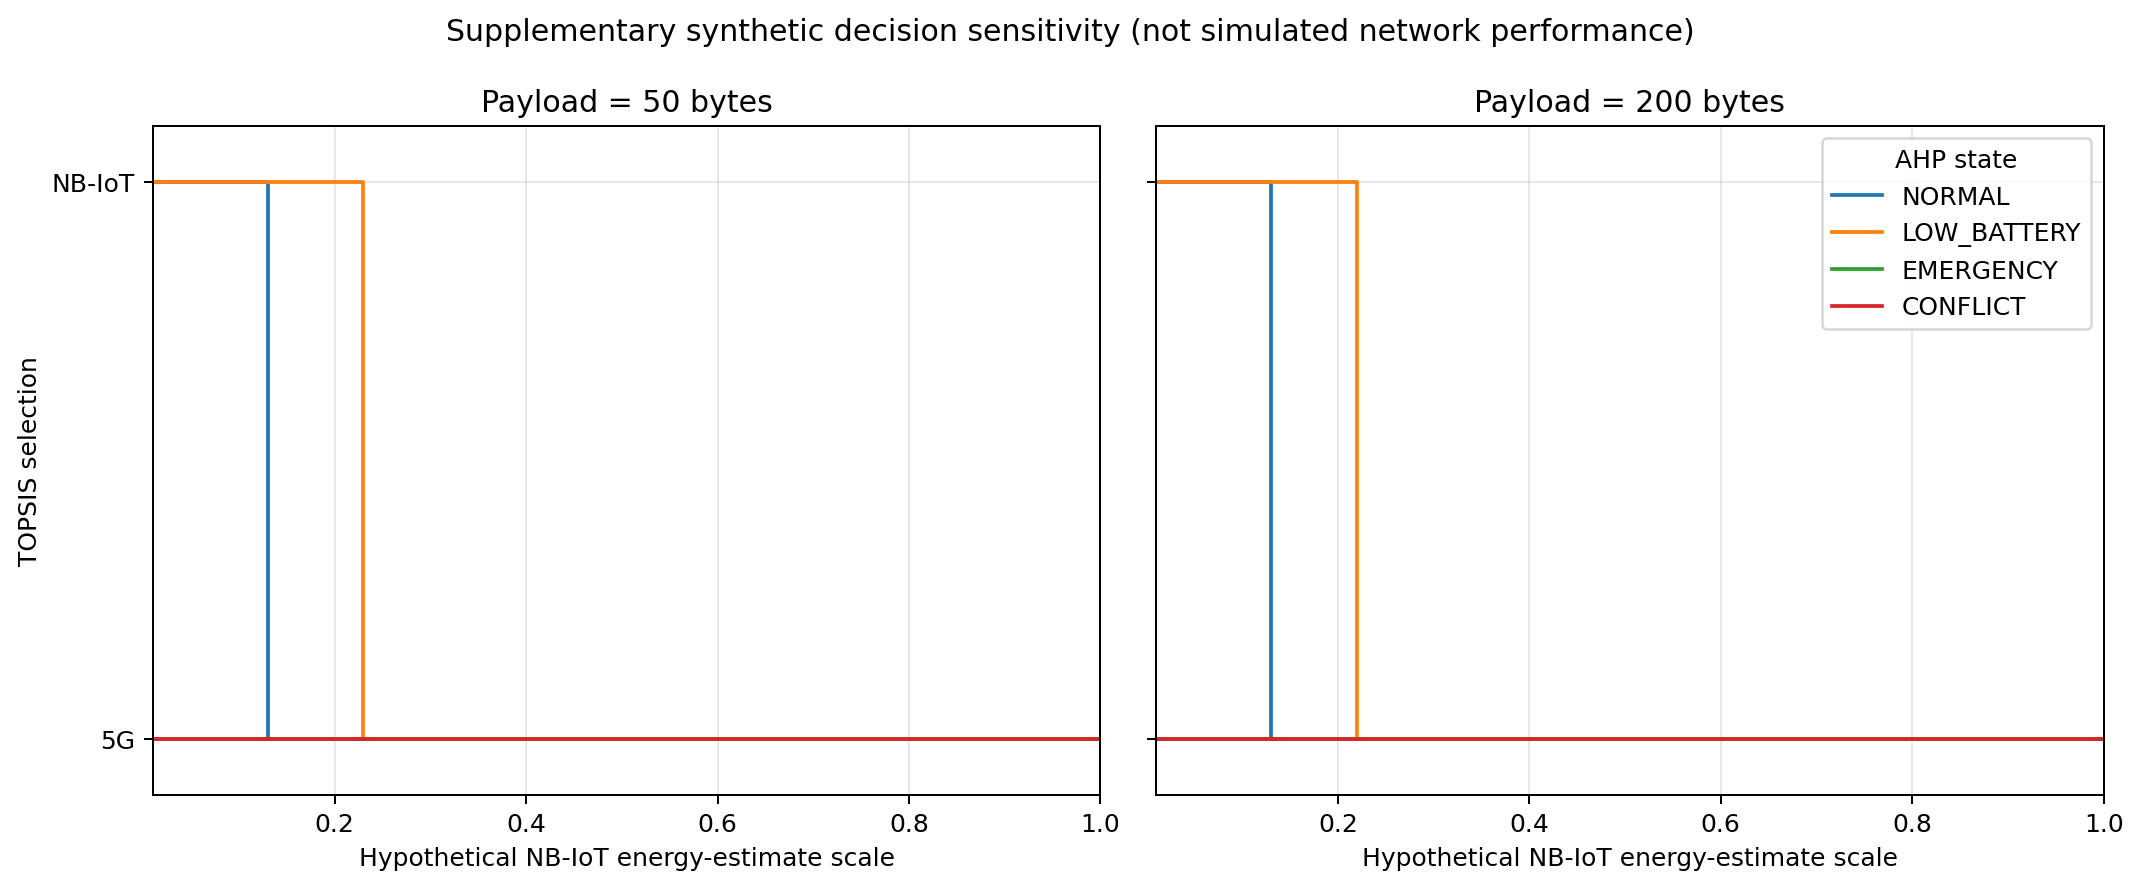

Source data for this figure (header and first rows):
Payload_Bytes, State, NB_Energy_Scale, NB_Estimated_Energy_J, 5G_Estimated_Energy_J, NB_Predicted_Latency_s, 5G_Predicted_Latency_s, NB_Feasible, 5G_Feasible, Selected_Backhaul, AHP_CR, Nature
50, NORMAL, 0.01, 0.01506, 0.5, 2.006, 0.12, True, True, NB, 0.0, Synthetic decision sensitivity; not a ne…
50, NORMAL, 0.02, 0.03012, 0.5, 2.006, 0.12, True, True, NB, 0.0, Synthetic decision sensitivity; not a ne…
50, NORMAL, 0.03, 0.04518, 0.5, 2.006, 0.12, True, True, NB, 0.0, Synthetic decision sensitivity; not a ne…
50, NORMAL, 0.04, 0.06024, 0.5, 2.006, 0.12, True, True, NB, 0.0, Synthetic decision sensitivity; not a ne…
50, NORMAL, 0.05, 0.0753, 0.5, 2.006, 0.12, True, True, NB, 0.0, Synthetic decision sensitivity; not a ne…
50, NORMAL, 0.06, 0.09036, 0.5, 2.006, 0.12, True, True, NB, 0.0, Synthetic decision sensitivity; not a ne…
50, NORMAL, 0.07, 0.1054, 0.5, 2.006, 0.12, True, True, NB, 0.0, Synthetic decision sensitivity; not a ne…
50, NORMAL, 0.08, 0.1205, 0.5, 2.006, 0.12, True, True, NB, 0.0, Synthetic decision sensitivity; not a ne…
50, NORMAL, 0.09, 0.1355, 0.5, 2.006, 0.12, True, True, NB, 0.0, Synthetic decision sensitivity; not a ne…
50, NORMAL, 0.1, 0.1506, 0.5, 2.006, 0.12, True, True, NB, 0.0, Synthetic decision sensitivity; not a ne…
50, NORMAL, 0.11, 0.1657, 0.5, 2.006, 0.12, True, True, NB, 0.0, Synthetic decision sensitivity; not a ne…
50, NORMAL, 0.12, 0.1807, 0.5, 2.006, 0.12, True, True, NB, 0.0, Synthetic decision sensitivity; not a ne…
50, NORMAL, 0.13, 0.1958, 0.5, 2.006, 0.12, True, True, 5G, 0.0, Synthetic decision sensitivity; not a ne…
50, NORMAL, 0.14, 0.2108, 0.5, 2.006, 0.12, True, True, 5G, 0.0, Synthetic decision sensitivity; not a ne…
50, NORMAL, 0.15, 0.2259, 0.5, 2.006, 0.12, True, True, 5G, 0.0, Synthetic decision sensitivity; not a ne…
50, NORMAL, 0.16, 0.241, 0.5, 2.006, 0.12, True, True, 5G, 0.0, Synthetic decision sensitivity; not a ne…
50, NORMAL, 0.17, 0.256, 0.5, 2.006, 0.12, True, True, 5G, 0.0, Synthetic decision sensitivity; not a ne…
50, NORMAL, 0.18, 0.2711, 0.5, 2.006, 0.12, True, True, 5G, 0.0, Synthetic decision sensitivity; not a ne…
50, NORMAL, 0.19, 0.2862, 0.5, 2.006, 0.12, True, True, 5G, 0.0, Synthetic decision sensitivity; not a ne…
50, NORMAL, 0.2, 0.3012, 0.5, 2.006, 0.12, True, True, 5G, 0.0, Synthetic decision sensitivity; not a ne…
50, NORMAL, 0.21, 0.3163, 0.5, 2.006, 0.12, True, True, 5G, 0.0, Synthetic decision sensitivity; not a ne…
50, NORMAL, 0.22, 0.3313, 0.5, 2.006, 0.12, True, True, 5G, 0.0, Synthetic decision sensitivity; not a ne…
50, NORMAL, 0.23, 0.3464, 0.5, 2.006, 0.12, True, True, 5G, 0.0, Synthetic decision sensitivity; not a ne…
50, NORMAL, 0.24, 0.3615, 0.5, 2.006, 0.12, True, True, 5G, 0.0, Synthetic decision sensitivity; not a ne…
50, NORMAL, 0.25, 0.3765, 0.5, 2.006, 0.12, True, True, 5G, 0.0, Synthetic decision sensitivity; not a ne…
50, NORMAL, 0.26, 0.3916, 0.5, 2.006, 0.12, True, True, 5G, 0.0, Synthetic decision sensitivity; not a ne…
50, NORMAL, 0.27, 0.4066, 0.5, 2.006, 0.12, True, True, 5G, 0.0, Synthetic decision sensitivity; not a ne…
50, NORMAL, 0.28, 0.4217, 0.5, 2.006, 0.12, True, True, 5G, 0.0, Synthetic decision sensitivity; not a ne…
50, NORMAL, 0.29, 0.4368, 0.5, 2.006, 0.12, True, True, 5G, 0.0, Synthetic decision sensitivity; not a ne…
50, NORMAL, 0.3, 0.4518, 0.5, 2.006, 0.12, True, True, 5G, 0.0, Synthetic decision sensitivity; not a ne…
50, NORMAL, 0.31, 0.4669, 0.5, 2.006, 0.12, True, True, 5G, 0.0, Synthetic decision sensitivity; not a ne…
50, NORMAL, 0.32, 0.4819, 0.5, 2.006, 0.12, True, True, 5G, 0.0, Synthetic decision sensitivity; not a ne…
50, NORMAL, 0.33, 0.497, 0.5, 2.006, 0.12, True, True, 5G, 0.0, Synthetic decision sensitivity; not a ne…
50, NORMAL, 0.34, 0.5121, 0.5, 2.006, 0.12, True, True, 5G, 0.0, Synthetic decision sensitivity; not a ne…
50, NORMAL, 0.35, 0.5271, 0.5, 2.006, 0.12, True, True, 5G, 0.0, Synthetic decision sensitivity; not a ne…
50, NORMAL, 0.36, 0.5422, 0.5, 2.006, 0.12, True, True, 5G, 0.0, Synthetic decision sensitivity; not a ne…
50, NORMAL, 0.37, 0.5572, 0.5, 2.006, 0.12, True, True, 5G, 0.0, Synthetic decision sensitivity; not a ne…
50, NORMAL, 0.38, 0.5723, 0.5, 2.006, 0.12, True, True, 5G, 0.0, Synthetic decision sensitivity; not a ne…
50, NORMAL, 0.39, 0.5874, 0.5, 2.006, 0.12, True, True, 5G, 0.0, Synthetic decision sensitivity; not a ne…
50, NORMAL, 0.4, 0.6024, 0.5, 2.006, 0.12, True, True, 5G, 0.0, Synthetic decision sensitivity; not a ne…
50, NORMAL, 0.41, 0.6175, 0.5, 2.006, 0.12, True, True, 5G, 0.0, Synthetic decision sensitivity; not a ne…
50, NORMAL, 0.42, 0.6325, 0.5, 2.006, 0.12, True, True, 5G, 0.0, Synthetic decision sensitivity; not a ne…
50, NORMAL, 0.43, 0.6476, 0.5, 2.006, 0.12, True, True, 5G, 0.0, Synthetic decision sensitivity; not a ne…
50, NORMAL, 0.44, 0.6627, 0.5, 2.006, 0.12, True, True, 5G, 0.0, Synthetic decision sensitivity; not a ne…
50, NORMAL, 0.45, 0.6777, 0.5, 2.006, 0.12, True, True, 5G, 0.0, Synthetic decision sensitivity; not a ne…
50, NORMAL, 0.46, 0.6928, 0.5, 2.006, 0.12, True, True, 5G, 0.0, Synthetic decision sensitivity; not a ne…
50, NORMAL, 0.47, 0.7078, 0.5, 2.006, 0.12, True, True, 5G, 0.0, Synthetic decision sensitivity; not a ne…
50, NORMAL, 0.48, 0.7229, 0.5, 2.006, 0.12, True, True, 5G, 0.0, Synthetic decision sensitivity; not a ne…
50, NORMAL, 0.49, 0.738, 0.5, 2.006, 0.12, True, True, 5G, 0.0, Synthetic decision sensitivity; not a ne…
50, NORMAL, 0.5, 0.753, 0.5, 2.006, 0.12, True, True, 5G, 0.0, Synthetic decision sensitivity; not a ne…
50, NORMAL, 0.51, 0.7681, 0.5, 2.006, 0.12, True, True, 5G, 0.0, Synthetic decision sensitivity; not a ne…
50, NORMAL, 0.52, 0.7832, 0.5, 2.006, 0.12, True, True, 5G, 0.0, Synthetic decision sensitivity; not a ne…
50, NORMAL, 0.53, 0.7982, 0.5, 2.006, 0.12, True, True, 5G, 0.0, Synthetic decision sensitivity; not a ne…
50, NORMAL, 0.54, 0.8133, 0.5, 2.006, 0.12, True, True, 5G, 0.0, Synthetic decision sensitivity; not a ne…
50, NORMAL, 0.55, 0.8283, 0.5, 2.006, 0.12, True, True, 5G, 0.0, Synthetic decision sensitivity; not a ne…
50, NORMAL, 0.56, 0.8434, 0.5, 2.006, 0.12, True, True, 5G, 0.0, Synthetic decision sensitivity; not a ne…
50, NORMAL, 0.57, 0.8585, 0.5, 2.006, 0.12, True, True, 5G, 0.0, Synthetic decision sensitivity; not a ne…
50, NORMAL, 0.58, 0.8735, 0.5, 2.006, 0.12, True, True, 5G, 0.0, Synthetic decision sensitivity; not a ne…
50, NORMAL, 0.59, 0.8886, 0.5, 2.006, 0.12, True, True, 5G, 0.0, Synthetic decision sensitivity; not a ne…
50, NORMAL, 0.6, 0.9036, 0.5, 2.006, 0.12, True, True, 5G, 0.0, Synthetic decision sensitivity; not a ne…
... 740 more rows
